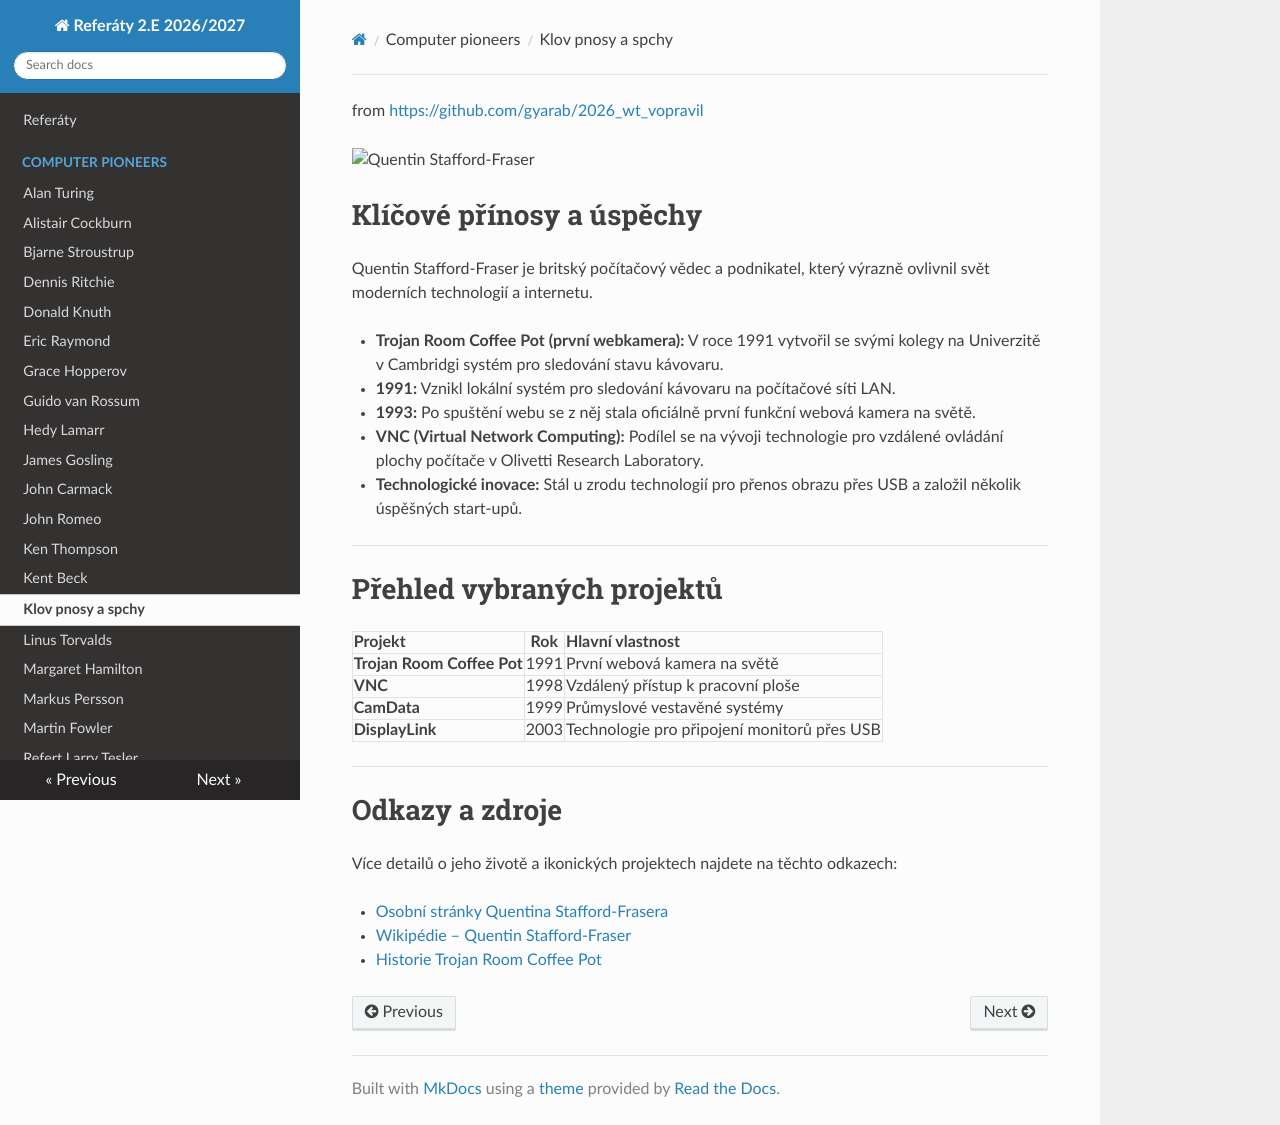

repository: gyarab/2026_wt_chalupnicek · page: computer_pioneers/Klov_pnosy_a_spchy/index.html · generator: mkdocs

from <https://github.com/gyarab/2026_wt_vopravil>

![Quentin Stafford-Fraser](https://upload.wikimedia.org/wikipedia/commons/thumb/d/d4/Quentin_Stafford-Fraser.jpg/800px-Quentin_Stafford-Fraser.jpg)

# Klíčové přínosy a úspěchy

Quentin Stafford-Fraser je britský počítačový vědec a podnikatel, který výrazně ovlivnil svět moderních technologií a internetu.

* **Trojan Room Coffee Pot (první webkamera):** V roce 1991 vytvořil se svými kolegy na Univerzitě v Cambridgi systém pro sledování stavu kávovaru.
  * **1991:** Vznikl lokální systém pro sledování kávovaru na počítačové síti LAN.
  * **1993:** Po spuštění webu se z něj stala oficiálně první funkční webová kamera na světě.
* **VNC (Virtual Network Computing):** Podílel se na vývoji technologie pro vzdálené ovládání plochy počítače v Olivetti Research Laboratory.
* **Technologické inovace:** Stál u zrodu technologií pro přenos obrazu přes USB a založil několik úspěšných start-upů.

---

# Přehled vybraných projektů

| Projekt | Rok | Hlavní vlastnost |
| :--- | :---: | :--- |
| **Trojan Room Coffee Pot** | 1991 | První webová kamera na světě |
| **VNC** | 1998 | Vzdálený přístup k pracovní ploše |
| **CamData** | 1999 | Průmyslové vestavěné systémy |
| **DisplayLink** | 2003 | Technologie pro připojení monitorů přes USB |

---

# Odkazy a zdroje

Více detailů o jeho životě a ikonických projektech najdete na těchto odkazech:

* [Osobní stránky Quentina Stafford-Frasera](https://www.qstaffordfraser.com/)
* [Wikipédie – Quentin Stafford-Fraser](https://en.wikipedia.org/wiki/Quentin_Stafford-Fraser)
* [Historie Trojan Room Coffee Pot](https://www.cl.cam.ac.uk/coffee/coffee.html)
